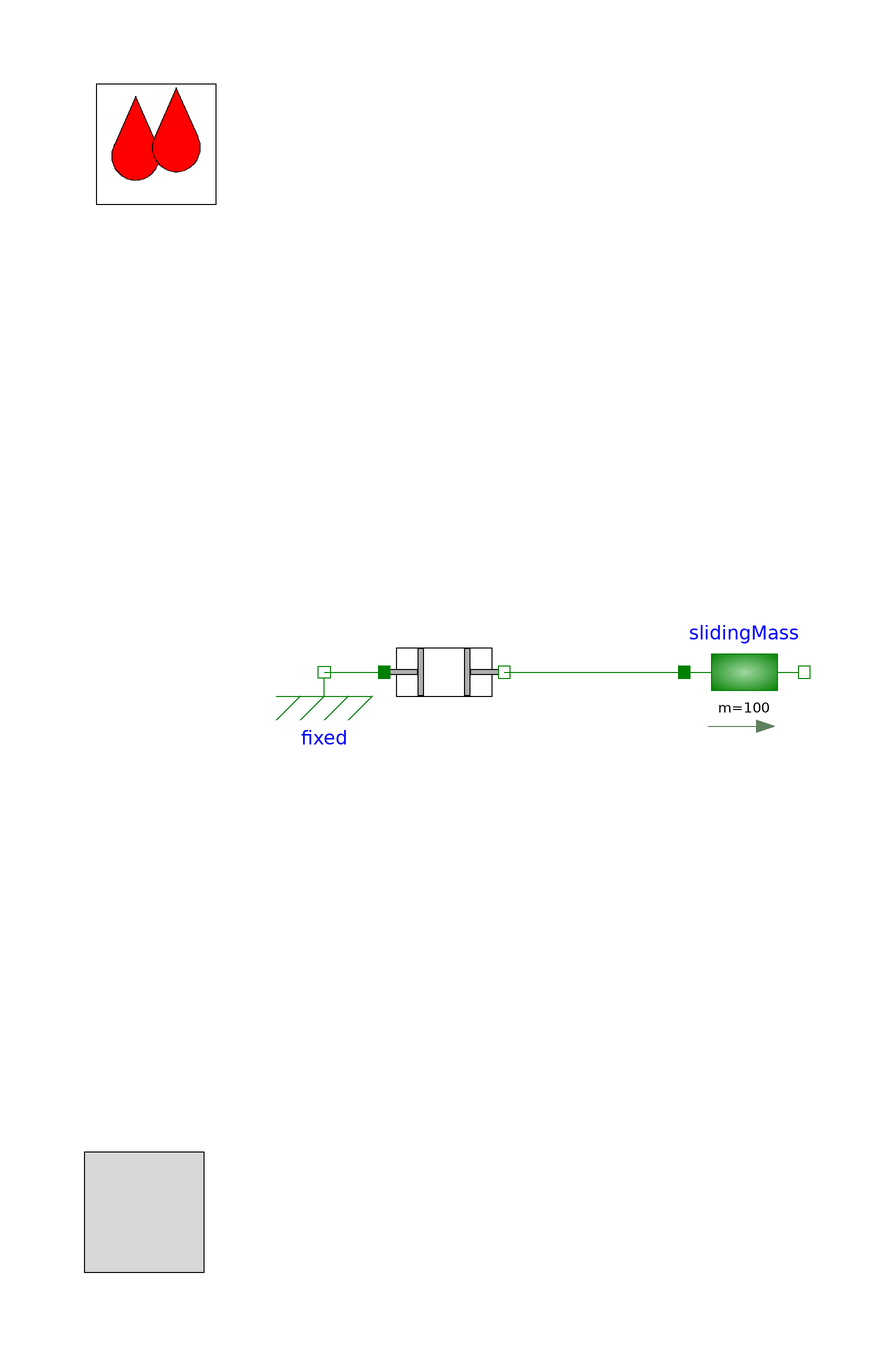

This picture is the connection diagram that the Modelica source below describes through its graphical annotations.

model AirChamberTest

  extends OpenHydraulics.Interfaces.PartialFluidCircuit(redeclare
      OpenHydraulics.Fluids.GenericOilSimple oil);

  OpenHydraulics.Basic.AirChamber airChamber(
    A=0.01,
    V_precharge=0.005,
    residualVolume=0.001,
    p_precharge=101325,
    p_init=2000000) annotation (Placement(transformation(extent={{-50,-10},{
            -30,10}}, rotation=0)));
  Modelica.Mechanics.Translational.Components.Fixed fixed
    annotation (Placement(transformation(extent={{-70,-10},{-50,10}},
          rotation=0)));
  Modelica.Mechanics.Translational.Components.Mass slidingMass(
                                                           m=100, v(start=-10))
    annotation (Placement(transformation(extent={{0,-10},{20,10}}, rotation=0)));
equation
  connect(fixed.flange,   airChamber.flange_a)      annotation (Line(points={
          {-60,0},{-50,0}}, color={0,127,0}));
  connect(airChamber.flange_b, slidingMass.flange_a)
    annotation (Line(points={{-30,0},{0,0}}, color={0,127,0}));
  annotation (Diagram(graphics));
end AirChamberTest;